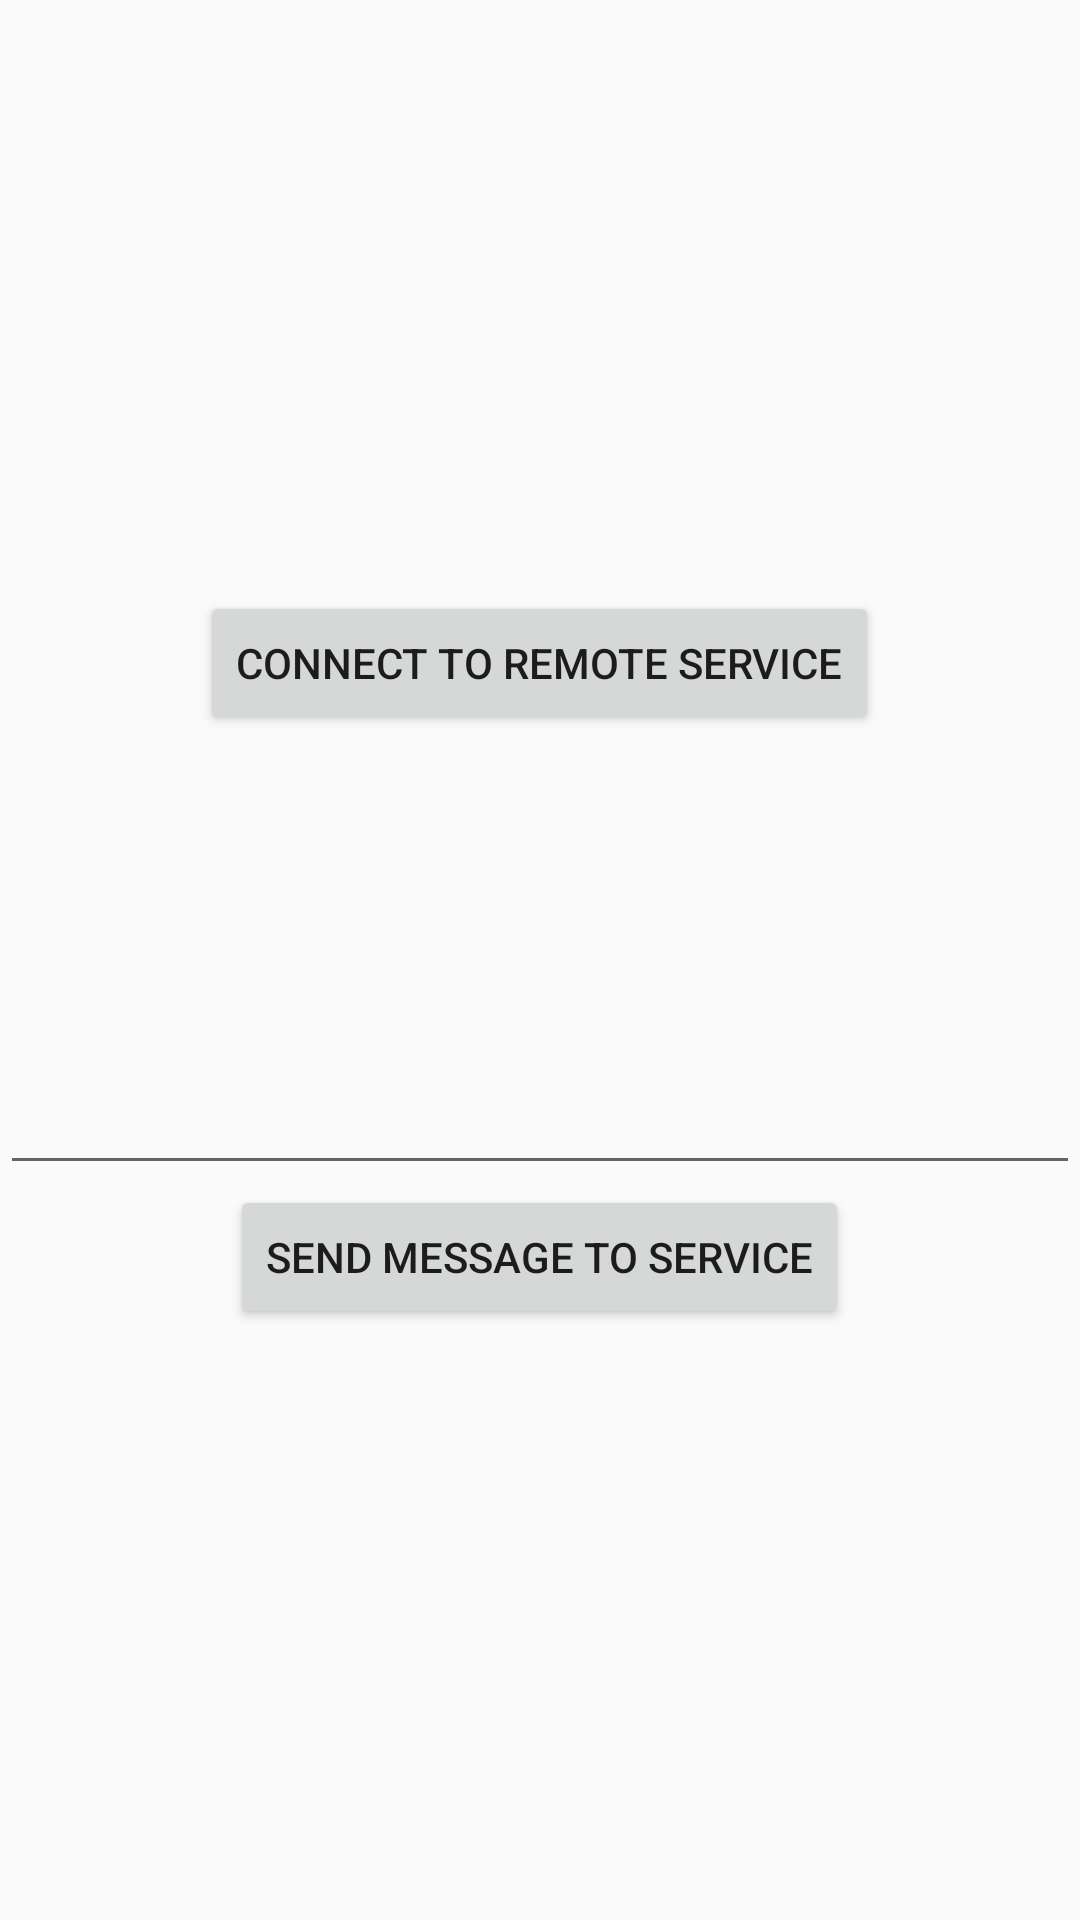

Here is an Android app screen rendered from its layout file. Give the layout XML and the strings, colors and styles it references.
<!-- AndroidManifest.xml: application theme AppTheme -->
<!-- res/layout/activity_messenager.xml -->
<?xml version="1.0" encoding="utf-8"?>
<LinearLayout xmlns:android="http://schemas.android.com/apk/res/android"
        xmlns:tools="http://schemas.android.com/tools"
        android:layout_width="match_parent"
        android:layout_height="match_parent"
        android:orientation="vertical"
        android:gravity="center"
        tools:context=".view.activity.MessengerActivity">

    <Button
            android:id="@+id/connect"
            android:layout_width="wrap_content"
            android:layout_height="wrap_content"
            android:text="connect to remote service"/>


    <EditText
            android:id="@+id/editText"
            android:layout_width="match_parent"
            android:layout_height="50dp"
            android:layout_marginTop="100dp"/>


    <Button
            android:id="@+id/send"
            android:layout_width="wrap_content"
            android:layout_height="wrap_content"
            android:text="send message to service"/>
</LinearLayout>
<!-- resources referenced by this layout -->
<resources>
  <style name="AppTheme" parent="Theme.AppCompat.Light.NoActionBar">
          
          <item name="colorPrimary">@color/colorPrimary</item>
          <item name="colorPrimaryDark">@color/colorPrimaryDark</item>
          <item name="colorAccent">@color/colorAccent</item>
          <item name="android:statusBarColor">@null</item>
      </style>
  <color name="colorPrimary">#008577</color>
  <color name="colorPrimaryDark">#00574B</color>
  <color name="colorAccent">#D81B60</color>
</resources>
